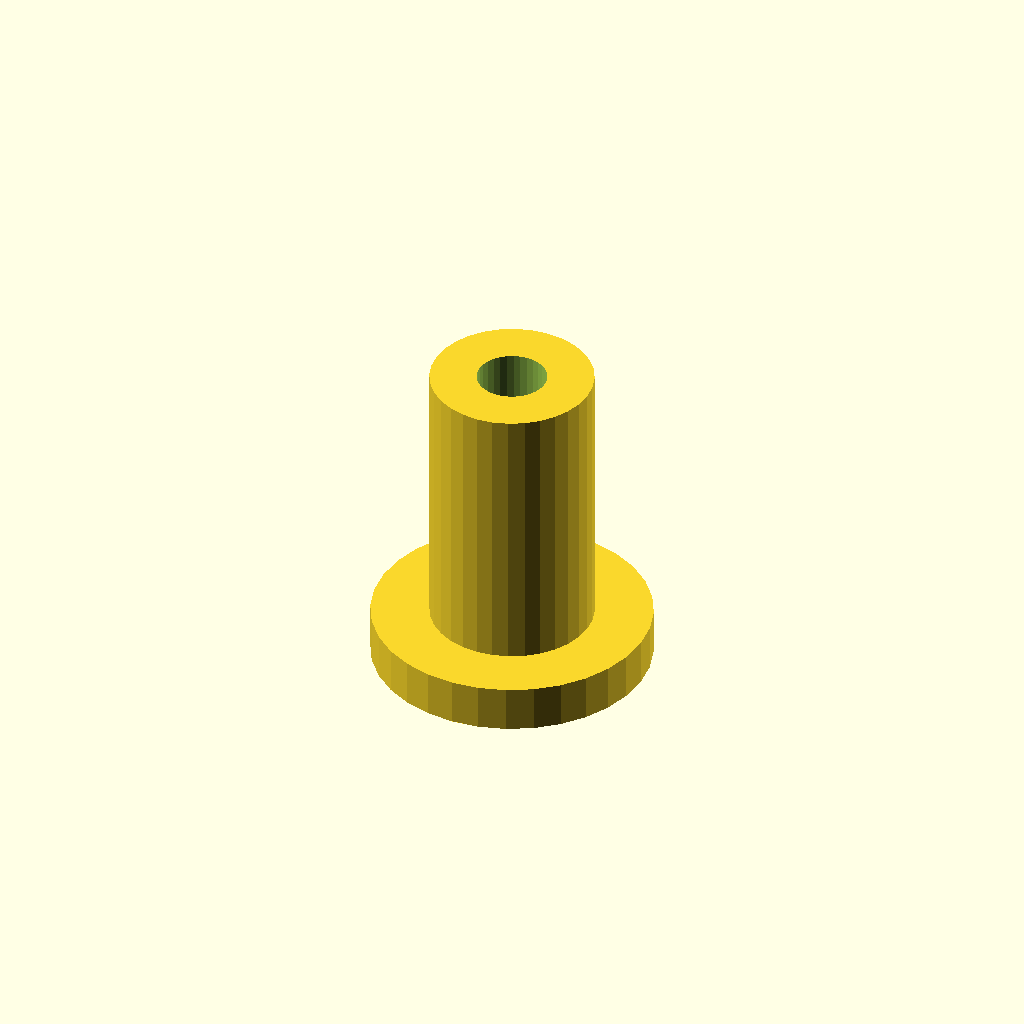
Cell 1: the model at its default parameters.
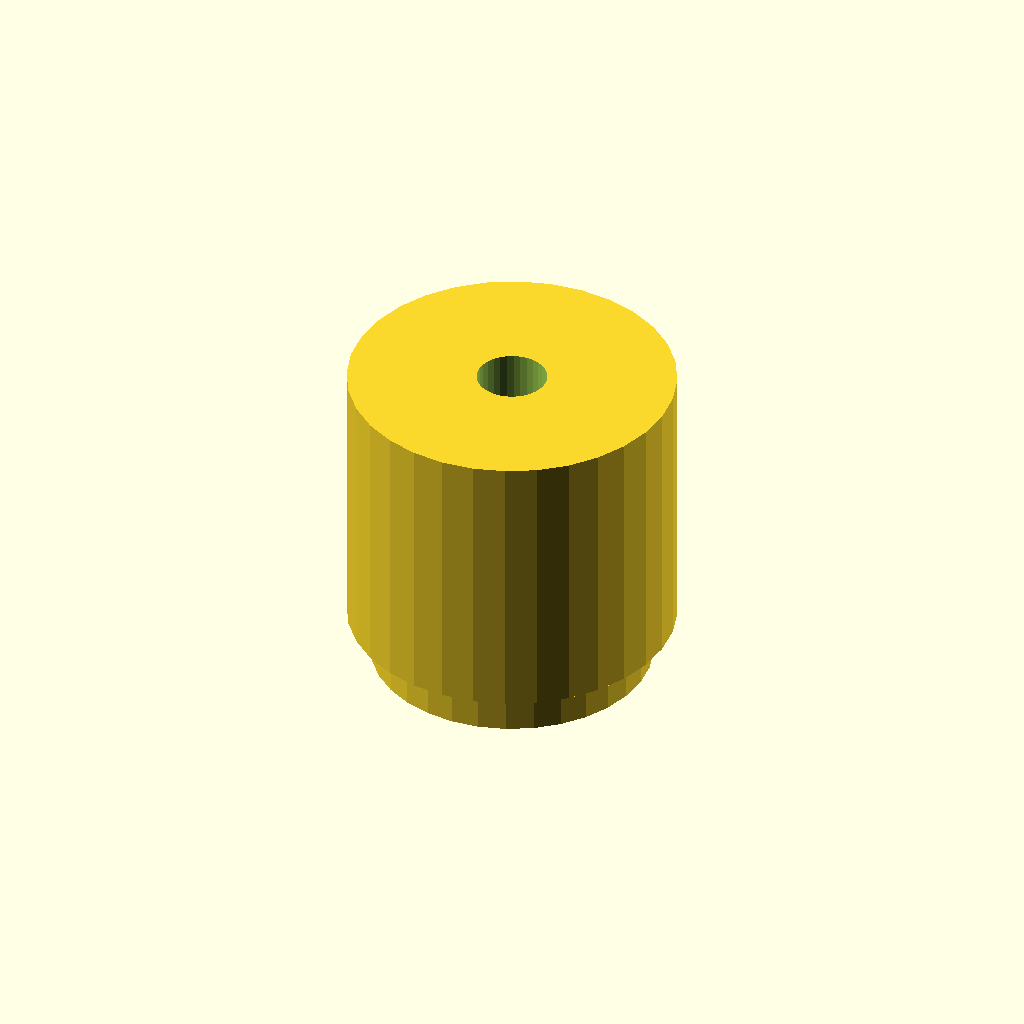
Cell 2: the same model with post_d = 14.
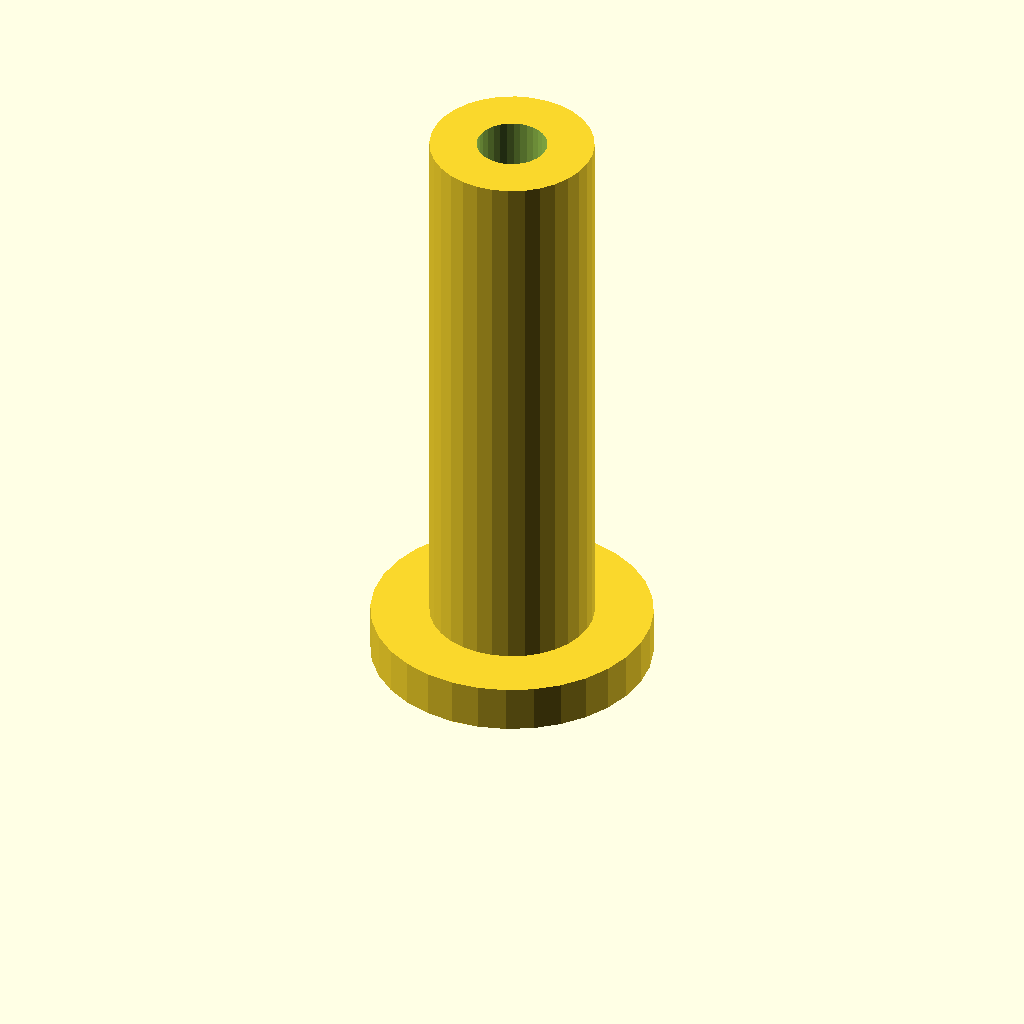
Cell 3 — post_h set to 24, the other parameters unchanged.
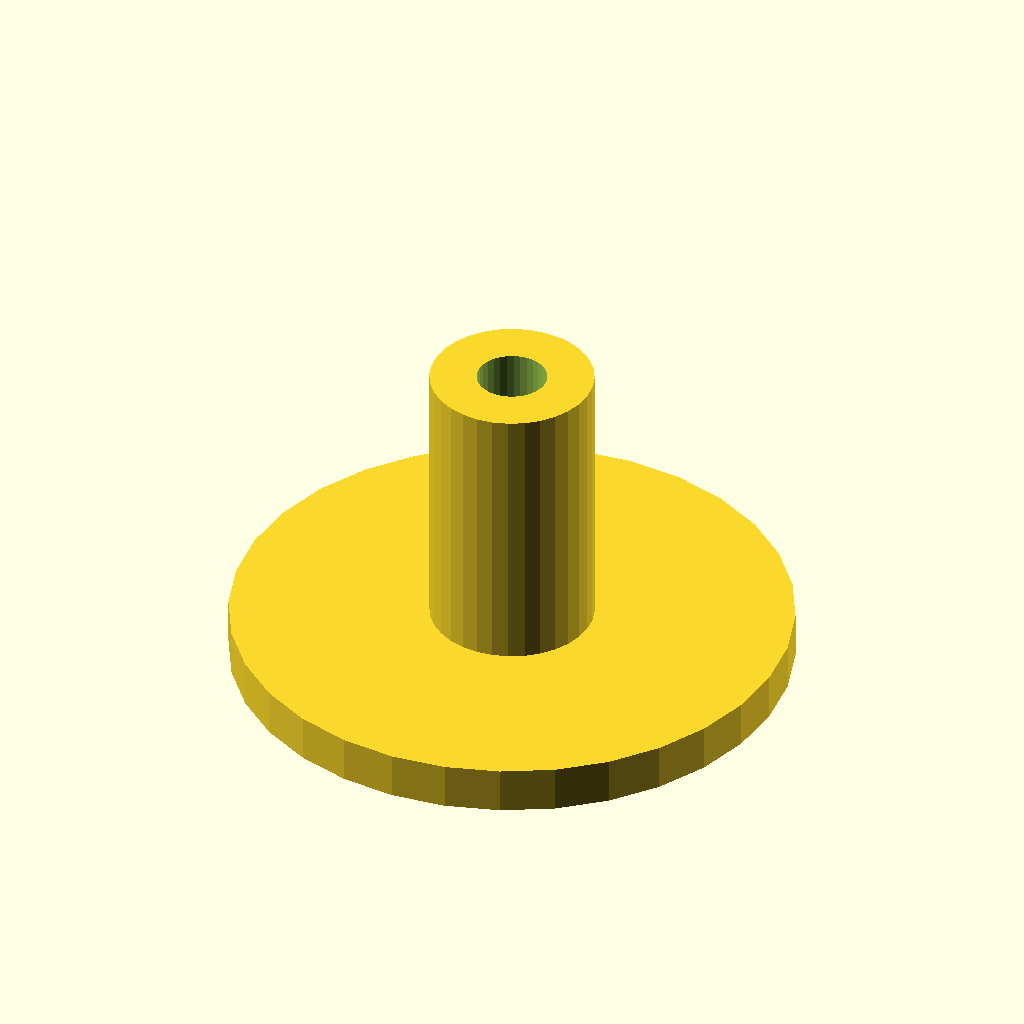
Cell 4 — flange_d set to 24, the other parameters unchanged.
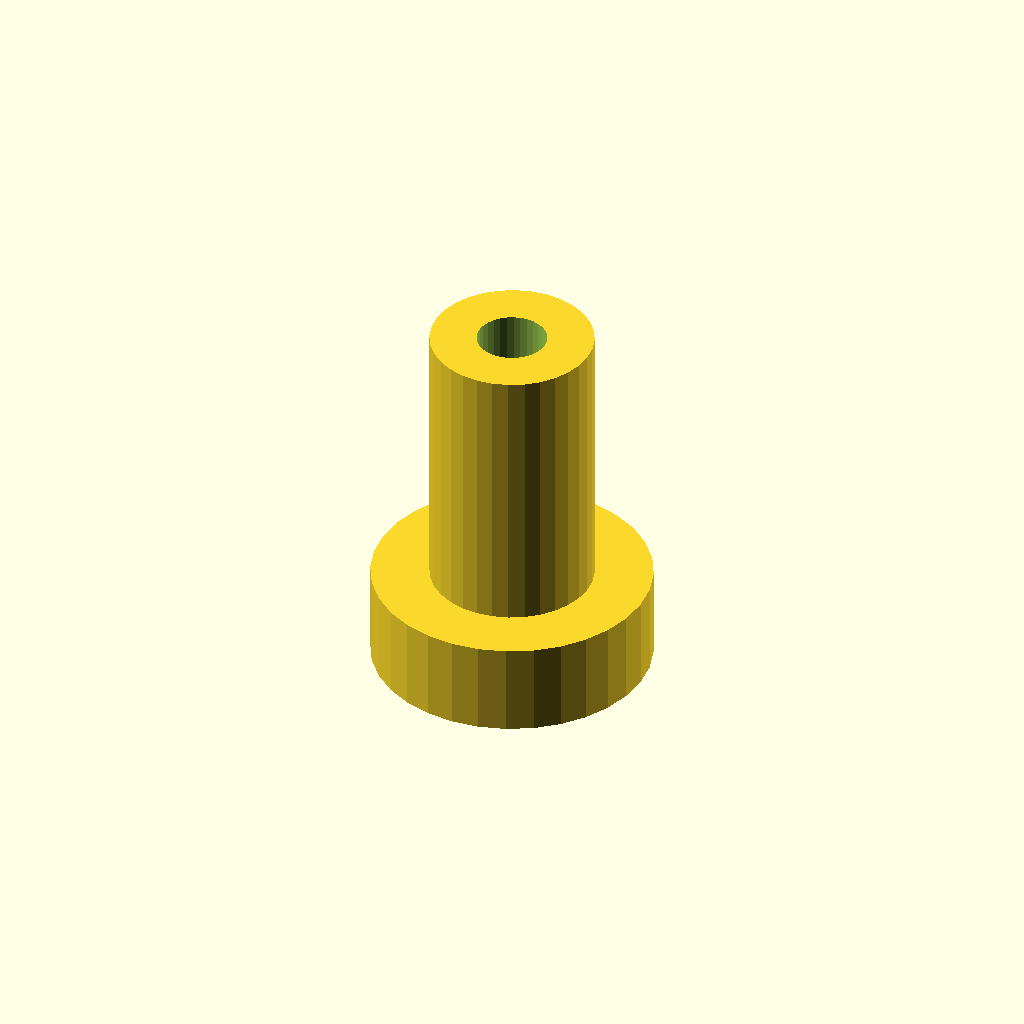
Cell 5: the same model with flange_t = 4.
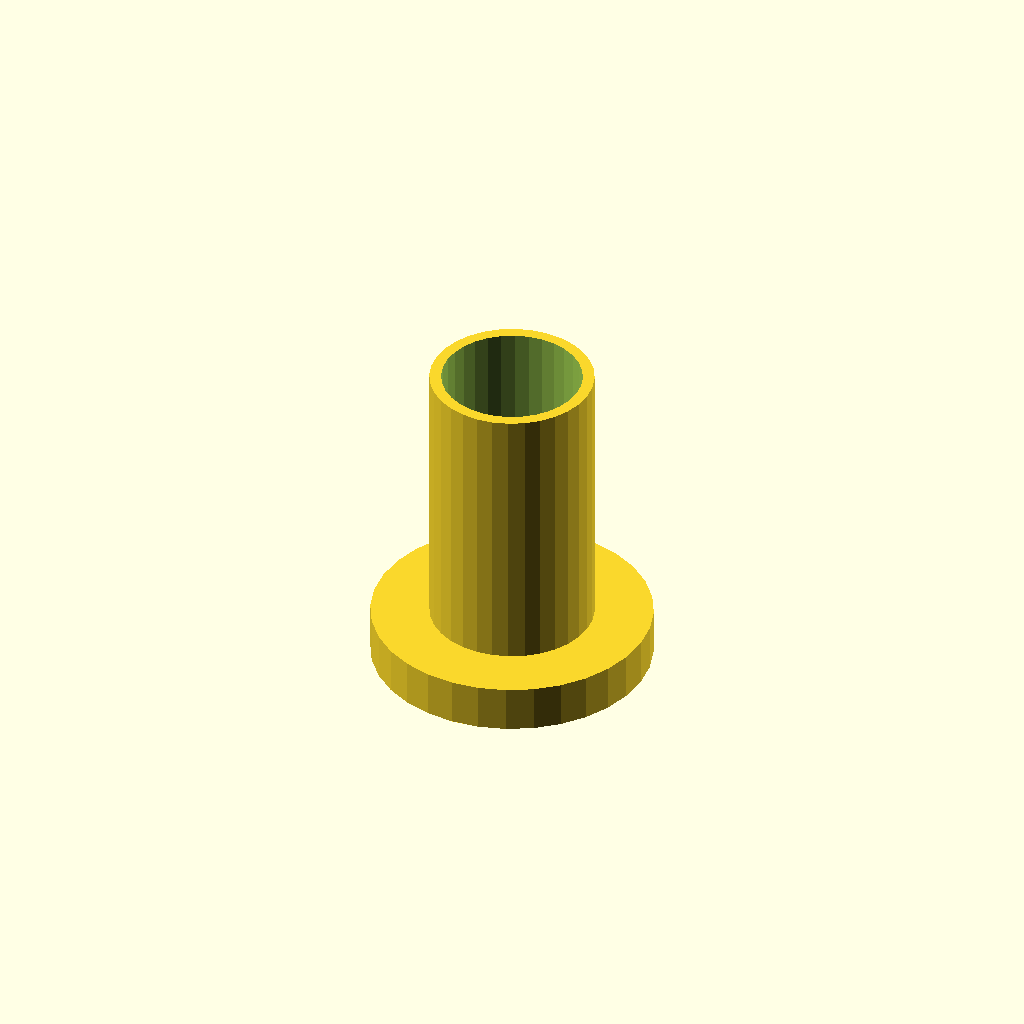
Cell 6: bore_d = 6 (everything else at default).
One fixed orthographic camera (rotation 55°, 0°, 25°; colour scheme Cornfield) for every cell.
The OpenSCAD source (optional_data/data/scale1/microfeatures/part_0169.scad):
$fn = 32;

// ----------------------------------------------------------------------
// Micro post: flanged post, 5-20 mm class
// ----------------------------------------------------------------------

// --- parameters (mm) ---
post_d = 7;               // post diameter
post_h = 12;              // post height above the flange
flange_d = 12;            // flange diameter
flange_t = 2;             // flange thickness
bore_d = 3;               // through bore

total_h = post_h + flange_t;  // overall height

difference() {
  union() {
    cylinder(h = flange_t, d = flange_d);
    translate([0, 0, flange_t]) cylinder(h = post_h, d = post_d);
  }
  translate([0, 0, -1]) cylinder(h = total_h + 2, d = bore_d);
}
Parameter table extracted from the source (name, type, default, range or options):
post_d: number, default 7
post_h: number, default 12
flange_d: number, default 12
flange_t: number, default 2
bore_d: number, default 3
